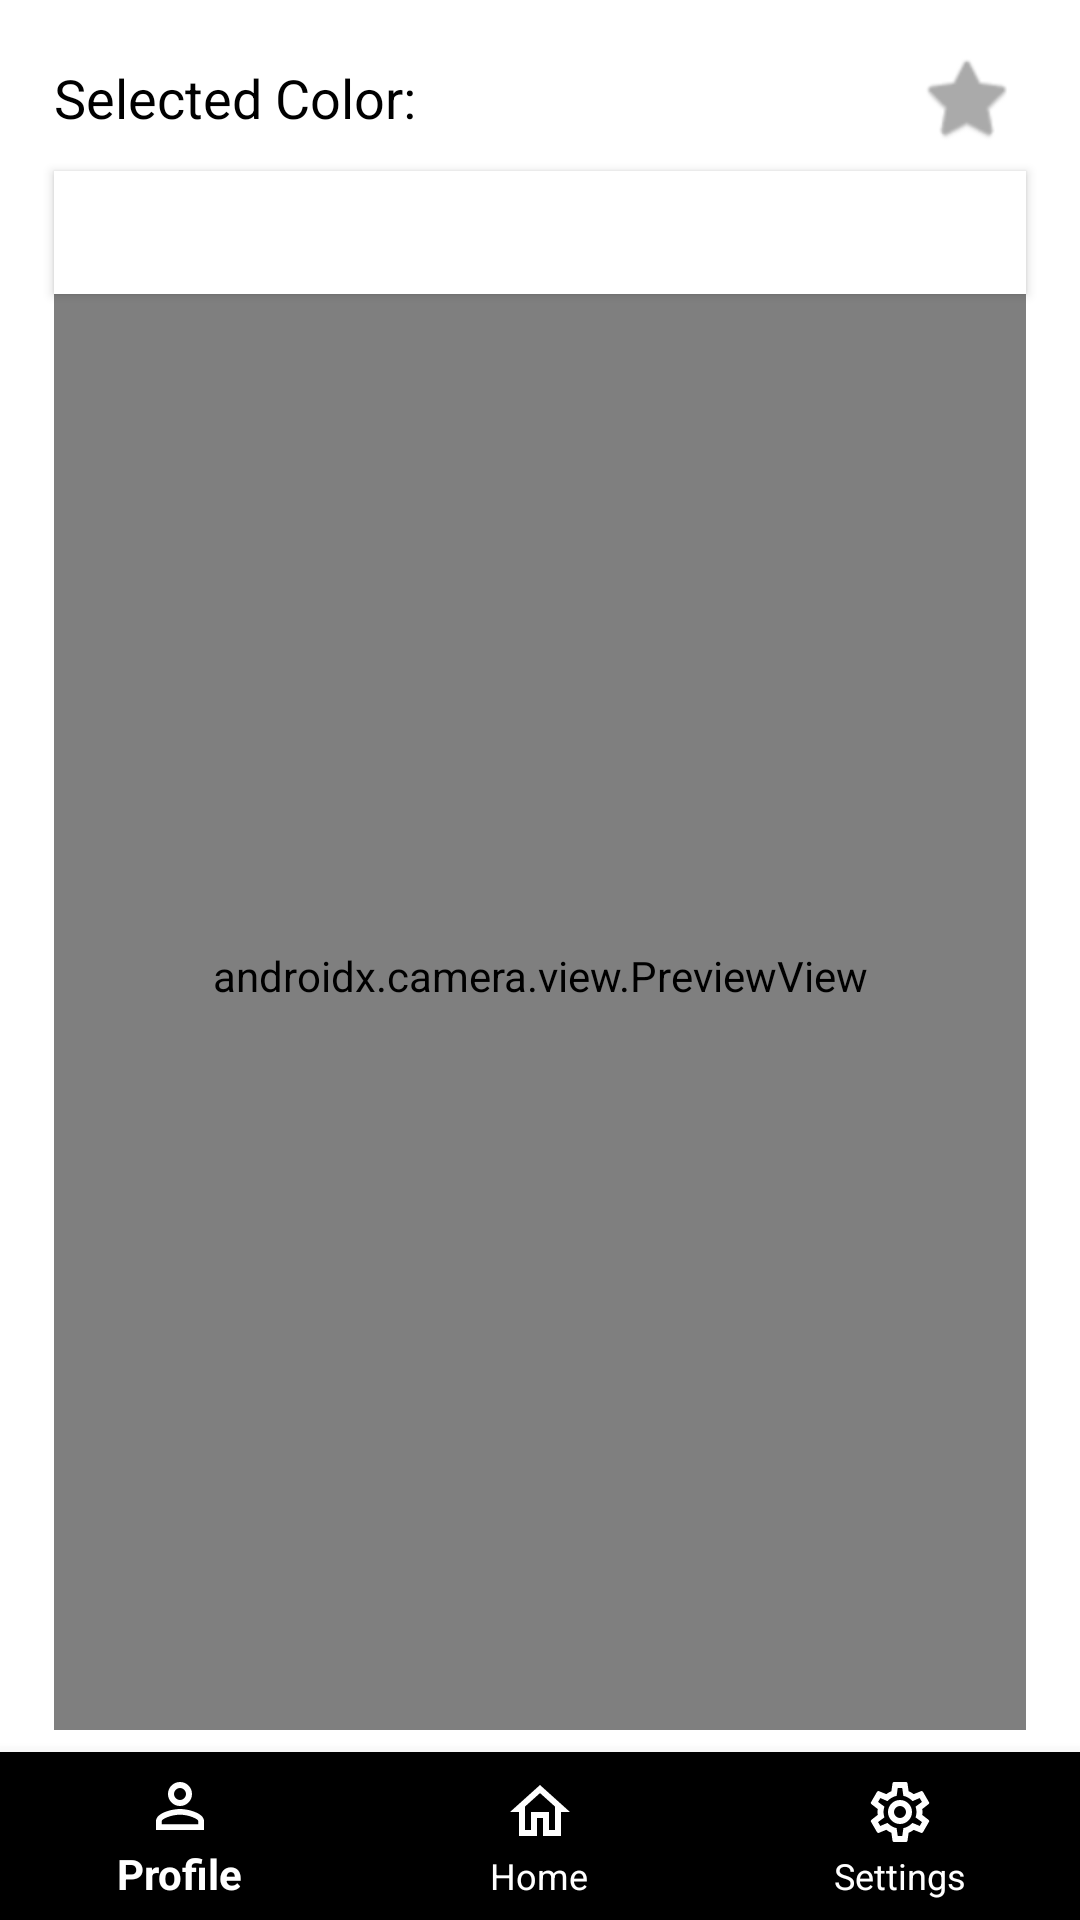

Reconstruct the res/layout file that produces this screen, plus the resources it refers to.
<!-- AndroidManifest.xml: activity theme Theme.ColorSensor -->
<!-- res/layout/fragment_live_feed.xml -->
<?xml version="1.0" encoding="utf-8"?>
<androidx.constraintlayout.widget.ConstraintLayout xmlns:android="http://schemas.android.com/apk/res/android"
    xmlns:app="http://schemas.android.com/apk/res-auto"
    xmlns:tools="http://schemas.android.com/tools"
    android:layout_width="match_parent"
    android:layout_height="match_parent" >

    <androidx.camera.view.PreviewView
        android:id="@+id/camera_preview"
        android:layout_width="324dp"
        android:layout_height="503dp"
        android:layout_marginBottom="32dp"
        android:layout_weight="2"
        app:layout_constraintBottom_toTopOf="@+id/bottomNavigationView3"
        app:layout_constraintEnd_toEndOf="parent"
        app:layout_constraintStart_toStartOf="parent"
        app:layout_constraintTop_toBottomOf="@+id/color_preview_box" />

    <com.google.android.material.bottomnavigation.BottomNavigationView
        android:id="@+id/bottomNavigationView3"
        android:layout_width="match_parent"
        android:layout_height="wrap_content"
        android:background="@color/black"
        app:itemIconTint="@color/white"
        app:itemRippleColor="@color/white"
        app:itemTextColor="@color/white"
        app:layout_constraintBottom_toBottomOf="parent"
        app:layout_constraintEnd_toEndOf="parent"
        app:layout_constraintStart_toStartOf="parent"
        app:menu="@menu/bottom_nav" />

    <Button
        android:id="@+id/color_preview_box"
        android:layout_width="324dp"
        android:layout_height="41dp"
        android:layout_marginTop="8dp"
        android:background="@android:color/white"
        app:layout_constraintEnd_toEndOf="parent"
        app:layout_constraintStart_toStartOf="parent"
        app:layout_constraintTop_toBottomOf="@+id/linearLayout3" />

    <LinearLayout
        android:id="@+id/linearLayout3"
        android:layout_width="324dp"
        android:layout_height="33dp"
        android:layout_marginTop="16dp"
        android:gravity="center_vertical"
        android:orientation="horizontal"
        app:layout_constraintEnd_toEndOf="parent"
        app:layout_constraintStart_toStartOf="parent"
        app:layout_constraintTop_toTopOf="parent">

        

        <TextView
            android:id="@+id/color_display"
            android:layout_width="0dp"
            android:layout_height="wrap_content"
            android:layout_weight="1"
            android:text="Selected Color: "
            android:textColor="@android:color/black"
            android:textSize="18sp" />

        <ImageButton
            android:id="@+id/favorite_button"
            android:layout_width="40dp"
            android:layout_height="40dp"
            android:background="?attr/selectableItemBackgroundBorderless"
            android:contentDescription="Favorite"
            android:src="@android:drawable/btn_star_big_off"
            app:tint="@android:color/darker_gray" />
    </LinearLayout>
</androidx.constraintlayout.widget.ConstraintLayout>
<!-- resources referenced by this layout -->
<resources>
  <color name="black">#FF000000</color>
  <color name="white">#FFFFFFFF</color>
  <style name="Theme.ColorSensor" parent="Theme.AppCompat.Light.NoActionBar">
          
          <item name="colorPrimary">@color/purple_500</item>
          <item name="colorPrimaryVariant">@color/purple_700</item>
          <item name="colorSecondary">@color/teal_200</item>
          <item name="android:windowBackground">@color/white</item>
      </style>
  <color name="purple_500">#FF6200EE</color>
  <color name="purple_700">#FF3700B3</color>
  <color name="teal_200">#FF03DAC5</color>
</resources>
